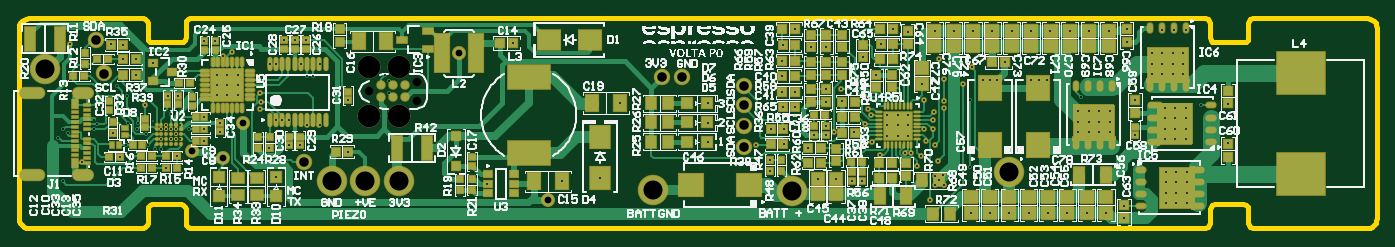
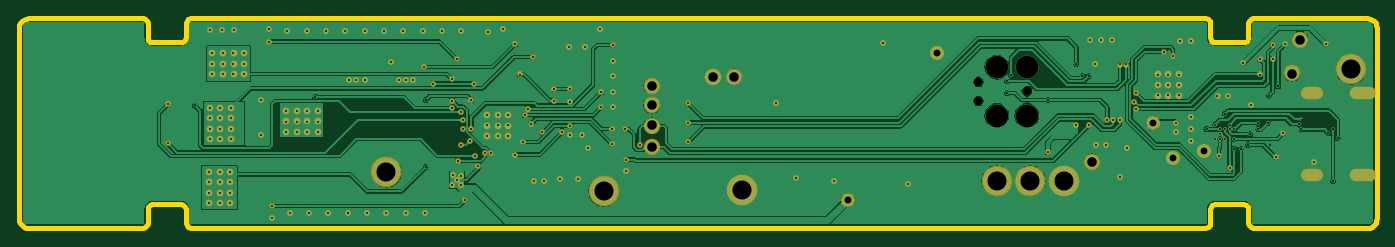
Circuit board: 11 layer files. Board 142.5 x 22.0 mm.
- drill: PCB-RoundHoles.TXT (3058 bytes)
- drill: PCB-SlotHoles.TXT (242 bytes)
- bottom_copper: PCB.GBL (43838 bytes)
- bottom_silk: PCB.GBO (151 bytes)
- bottom_mask: PCB.GBS (4980 bytes)
- outline: PCB.GKO (1935 bytes)
- outline: PCB.GM1 (154 bytes)
- top_copper: PCB.GTL (36498 bytes)
- top_silk: PCB.GTO (103796 bytes)
- paste: PCB.GTP (9611 bytes)
- top_mask: PCB.GTS (19022 bytes)

=== drill: PCB-RoundHoles.TXT ===
M48
;Layer_Color=9474304
;FILE_FORMAT=2:4
INCH,TZ
;TYPE=PLATED
T1F00S00C0.0079
T2F00S00C0.0080
T4F00S00C0.0280
T5F00S00C0.0394
T6F00S00C0.0787
;TYPE=NON_PLATED
T7F00S00C0.0354
T8F00S00C0.0935
%
T01
X12117Y9412
X12550
X12983
Y9845
Y10278
X12550
Y9845
X12117
Y10278
X39820Y8604
X40253
Y8171
Y7748
X40686Y7738
Y8171
Y8604
X39820Y8171
Y7738
X47700Y7902
Y8335
Y8768
X48133
Y8335
Y7902
X48567
Y8335
Y8768
X49000
Y8335
Y7902
X51291Y8033
Y8467
Y8900
X51724
X52157
Y8467
X51724
Y8033
X52157
Y7600
X51724
X51291
X51321Y6250
X51754
Y5817
X51321
Y5383
X51754
Y4950
X51321
X52187
Y5383
Y5817
Y6250
X52050Y10291
X51617
X51183
X50750
Y10724
Y11157
X51183
Y10724
X51617
Y11157
X52050
Y10724
T02
X5744Y5863
X6520Y6650
X5950Y7874
X5750Y8014
X5550Y7674
X7050Y8023
X7165Y8220
X7045Y8416
X7802Y7854
X8354Y7360
X8116Y6870
X9274Y7363
X9558Y7211
X9820Y7211
Y7620
X10214
X10411Y7617
X10608Y7620
X10411Y7817
Y8014
X10214
X10017
Y8211
X9820Y8014
X9174Y7817
X8830Y8009
X8850Y8286
X8450Y8281
X8400Y9400
X8000Y9800
X8780Y10278
Y10920
X8244Y10922
X8236Y11513
X7740Y11520
X6050Y11550
X9476Y10744
X10079Y9406
X10524Y9401
X10214Y8661
X10608Y8211
X10974Y8014
X11597
Y7537
Y8525
X12250Y8280
X12240Y7920
X13898Y8858
X13950Y9150
X13898Y9516
X14306Y10694
X14562
X15585Y10702
X15330Y11687
X14880
X12717Y11220
X12353Y11063
X12050Y11645
X11600
X9150Y9013
X10462Y6913
X10017Y6400
X14560Y6050
X14279Y7260
X15107Y7367
X15557
X15074Y8379
X14818
X14562
X15841Y8189
X16353
X17520Y9224
X19213Y9516
Y10000
X19055Y10261
X16102Y10222
X15841
X16353Y10702
X15780Y11687
X17539Y7087
X23290Y5770
X26371Y5858
X27950Y6011
X28761Y9100
X24346Y11570
X32402Y9094
Y8286
Y7480
X34400Y7380
X35550Y7398
X35559Y8030
X34994Y8026
X34970Y6756
Y6304
X36950Y5965
X37694
X38365Y5892
X38784
X39531Y6970
X39200Y7480
X38900Y8250
X39150Y8604
X39000Y8872
X37950Y9200
X37920Y9685
X37273Y9669
Y9153
Y8139
Y7792
X37600Y7900
X38450
X36797Y7792
X36550Y7257
X36006Y8926
X35494
X35484Y9543
X36006Y9541
X35484Y10219
Y10850
X35494Y11500
X36016Y12150
X36650Y11408
X37300Y11398
X38800Y11000
X39544Y11520
X40063Y12150
X40650Y12050
X41800Y12091
X42559Y12090
X43359
X44159
X44959
X45759
X46559Y12093
X46400Y10035
X46100
X45750Y10042
X44350Y10035
X44059
X43750
X42950Y9900
X43239Y9224
X42150Y9200
Y8900
X41760Y8722
X41700Y8400
X41711Y8011
X41350Y8023
X41400Y7537
X41800Y7367
X41900Y6720
X41800Y6100
X42130Y6110
X41952Y5900
X41800Y5700
X42140Y5710
X41600Y5100
X41061Y6488
X41190Y6913
X40800Y7050
X40550
X41350Y9224
X41250Y9900
X42150Y10094
X41950Y10922
X43300Y10578
X44666Y10775
X43239Y6450
X43259Y4575
X44059
X44859
X45659
X46459
X39350Y10278
X47800Y9345
X50050Y9216
X50048Y7777
X49600Y4850
Y4334
X48859Y4575
X48059
X47259
X47359Y12093
X48159
X48958Y12091
X49700Y12166
Y11634
X51150Y12100
X51650Y12098
X52150
X52787Y9000
X53900Y9041
Y7450
T04
X11089Y7100
X12370Y6830
X13180Y8280
X22130Y11150
X25800Y5100
T05
X7449Y10317
X7100Y11720
X15700Y6680
X30500Y10183
X31350
X33900Y9800
Y9000
Y8171
Y7300
T06
X5000Y10496
X16850Y5858
X18250Y5892
X19650
X30150Y5500
X35890Y5450
X44859Y6230
T07
X18398Y9581
X20398Y9181
Y9981
T08
X18398Y8581
X19648
Y10581
X18398
M30

=== drill: PCB-SlotHoles.TXT ===
M48
;Layer_Color=9474304
;FILE_FORMAT=2:4
INCH,TZ
;TYPE=PLATED
T3F00S00C0.0236
;TYPE=NON_PLATED
%
G90
G05
T03
G00X4789Y6133
M15
G01X4199
M16
G00X6797Y6125
M15
G01X6404
M16
G00X6404Y9527
M15
G01X6797
M16
G00X4199Y9534
M15
G01X4789
M16
M17
M30

=== bottom_copper: PCB.GBL (43838 bytes, source omitted) ===
=== bottom_silk: PCB.GBO ===
G04*
G04 #@! TF.GenerationSoftware,Altium Limited,Altium Designer,19.0.15 (446)*
G04*
G04 Layer_Color=32896*
%FSLAX23Y23*%
%MOIN*%
G70*
G01*
G75*
M02*

=== bottom_mask: PCB.GBS ===
G04*
G04 #@! TF.GenerationSoftware,Altium Limited,Altium Designer,19.0.15 (446)*
G04*
G04 Layer_Color=16711935*
%FSLAX23Y23*%
%MOIN*%
G70*
G01*
G75*
%ADD105C,0.068*%
%ADD106C,0.126*%
%ADD107C,0.028*%
%ADD108C,0.033*%
%ADD109C,0.094*%
%ADD110O,0.110X0.051*%
%ADD111O,0.091X0.051*%
%ADD112C,0.024*%
%ADD113C,0.058*%
%ADD114C,0.012*%
D105*
X3135Y1018D02*
D03*
X710Y1172D02*
D03*
X3390Y730D02*
D03*
Y980D02*
D03*
X745Y1032D02*
D03*
X3390Y817D02*
D03*
Y900D02*
D03*
X3050Y1018D02*
D03*
X1570Y668D02*
D03*
D106*
X500Y1050D02*
D03*
X1965Y589D02*
D03*
X1825D02*
D03*
X1685Y586D02*
D03*
X4486Y623D02*
D03*
X3589Y545D02*
D03*
X3015Y550D02*
D03*
D107*
X4069Y860D02*
D03*
Y774D02*
D03*
X3982Y860D02*
D03*
Y774D02*
D03*
X4025Y860D02*
D03*
X4069Y817D02*
D03*
X3982D02*
D03*
X4025Y775D02*
D03*
Y817D02*
D03*
X5129Y890D02*
D03*
X5172D02*
D03*
X5216D02*
D03*
X5129Y847D02*
D03*
X5172D02*
D03*
X5216D02*
D03*
X5129Y803D02*
D03*
X5172D02*
D03*
X5216D02*
D03*
X5129Y760D02*
D03*
X5172D02*
D03*
X5216D02*
D03*
X4770Y790D02*
D03*
Y834D02*
D03*
Y877D02*
D03*
X4813Y790D02*
D03*
Y834D02*
D03*
Y877D02*
D03*
X4857Y790D02*
D03*
Y834D02*
D03*
Y877D02*
D03*
X4900Y790D02*
D03*
Y834D02*
D03*
Y877D02*
D03*
X5219Y495D02*
D03*
X5175D02*
D03*
X5132D02*
D03*
X5219Y538D02*
D03*
X5175D02*
D03*
X5132D02*
D03*
X5219Y582D02*
D03*
X5175D02*
D03*
X5132D02*
D03*
X5219Y625D02*
D03*
X5175D02*
D03*
X5132D02*
D03*
X5075Y1029D02*
D03*
Y1072D02*
D03*
Y1116D02*
D03*
X5118Y1029D02*
D03*
Y1072D02*
D03*
Y1116D02*
D03*
X5162Y1029D02*
D03*
Y1072D02*
D03*
Y1116D02*
D03*
X5205Y1029D02*
D03*
Y1072D02*
D03*
Y1116D02*
D03*
X1298Y1028D02*
D03*
Y985D02*
D03*
Y941D02*
D03*
X1255Y1028D02*
D03*
Y985D02*
D03*
Y941D02*
D03*
X1212Y1028D02*
D03*
Y985D02*
D03*
Y941D02*
D03*
D108*
X2040Y918D02*
D03*
Y998D02*
D03*
X1840Y958D02*
D03*
D109*
Y1058D02*
D03*
X1965D02*
D03*
Y858D02*
D03*
X1840D02*
D03*
D110*
X449Y953D02*
D03*
Y613D02*
D03*
D111*
X660Y953D02*
D03*
Y613D02*
D03*
D112*
X4214Y571D02*
D03*
X4213Y611D02*
D03*
X4195Y590D02*
D03*
X4180Y610D02*
D03*
Y570D02*
D03*
X3900Y887D02*
D03*
X3240Y748D02*
D03*
X4171Y801D02*
D03*
X4106Y649D02*
D03*
X4055Y705D02*
D03*
X4640Y1004D02*
D03*
X4610D02*
D03*
X4575Y1004D02*
D03*
X4406Y1004D02*
D03*
X4375D02*
D03*
X4435D02*
D03*
X5215Y1210D02*
D03*
X5165D02*
D03*
X5115Y1210D02*
D03*
X5005Y778D02*
D03*
X5005Y922D02*
D03*
X3727Y915D02*
D03*
X3497Y630D02*
D03*
X3727Y779D02*
D03*
X3680D02*
D03*
X3655Y726D02*
D03*
X3695Y596D02*
D03*
X3769D02*
D03*
X3878Y589D02*
D03*
X3837D02*
D03*
X4960Y433D02*
D03*
X4886Y457D02*
D03*
X4806D02*
D03*
X4726D02*
D03*
X4646D02*
D03*
X4566D02*
D03*
X4486D02*
D03*
X4406D02*
D03*
X4326D02*
D03*
X4467Y1078D02*
D03*
X4970Y1217D02*
D03*
X4896Y1209D02*
D03*
X4816Y1209D02*
D03*
X4736D02*
D03*
X4656D02*
D03*
X4576Y1209D02*
D03*
X4496D02*
D03*
X4416D02*
D03*
X4336D02*
D03*
X4256D02*
D03*
X4180Y1209D02*
D03*
X4065Y1205D02*
D03*
X4006Y1215D02*
D03*
X3730Y1140D02*
D03*
X3665Y1141D02*
D03*
X3602Y1215D02*
D03*
X3549Y893D02*
D03*
X3548Y954D02*
D03*
Y1022D02*
D03*
Y1085D02*
D03*
X1395Y915D02*
D03*
X3440Y738D02*
D03*
X4330Y1058D02*
D03*
X3497Y676D02*
D03*
X3556Y803D02*
D03*
X3555Y740D02*
D03*
X3890Y825D02*
D03*
X3845Y790D02*
D03*
X3499Y803D02*
D03*
X3953Y697D02*
D03*
X3760Y790D02*
D03*
X4295Y990D02*
D03*
X4125D02*
D03*
X4215Y1009D02*
D03*
X4176Y872D02*
D03*
X4195Y1092D02*
D03*
X4215Y920D02*
D03*
Y890D02*
D03*
X3954Y1152D02*
D03*
X3935Y1028D02*
D03*
X3795Y920D02*
D03*
X3792Y968D02*
D03*
X4135Y802D02*
D03*
X4180Y737D02*
D03*
X4140Y754D02*
D03*
X4119Y691D02*
D03*
X3549Y1150D02*
D03*
X3727Y967D02*
D03*
X4080Y705D02*
D03*
X4170Y840D02*
D03*
X4190Y672D02*
D03*
X3920Y748D02*
D03*
X3915Y860D02*
D03*
X3601Y954D02*
D03*
Y893D02*
D03*
X3880Y1100D02*
D03*
X4135Y922D02*
D03*
X3727Y814D02*
D03*
X4970Y1163D02*
D03*
X5390Y904D02*
D03*
Y745D02*
D03*
X4160Y510D02*
D03*
X4960Y485D02*
D03*
X1584Y819D02*
D03*
X605Y1155D02*
D03*
X948Y1074D02*
D03*
X774Y1152D02*
D03*
X824Y1151D02*
D03*
X652Y665D02*
D03*
X2329Y577D02*
D03*
X812Y687D02*
D03*
X2435Y1157D02*
D03*
X1046Y691D02*
D03*
X915Y901D02*
D03*
X878Y1028D02*
D03*
Y1092D02*
D03*
X824Y1092D02*
D03*
X1052Y940D02*
D03*
X1008Y941D02*
D03*
X1225Y828D02*
D03*
X1224Y792D02*
D03*
X1456Y605D02*
D03*
X1428Y726D02*
D03*
X2876Y910D02*
D03*
X2795Y601D02*
D03*
X2637Y586D02*
D03*
X1205Y1165D02*
D03*
X1160D02*
D03*
X1578Y1169D02*
D03*
X1533D02*
D03*
X1488D02*
D03*
X1559Y1070D02*
D03*
X1556Y737D02*
D03*
X1511D02*
D03*
X1390Y952D02*
D03*
Y886D02*
D03*
X1754Y709D02*
D03*
X1635Y819D02*
D03*
X1272Y1122D02*
D03*
X1235Y1106D02*
D03*
X1507Y838D02*
D03*
X1482D02*
D03*
X1456D02*
D03*
X1160Y852D02*
D03*
Y801D02*
D03*
Y754D02*
D03*
X1002Y640D02*
D03*
X3240Y829D02*
D03*
Y909D02*
D03*
X1456Y1069D02*
D03*
X1431D02*
D03*
X780Y785D02*
D03*
D113*
X2580Y510D02*
D03*
X2213Y1115D02*
D03*
X1109Y710D02*
D03*
X1318Y828D02*
D03*
X1237Y683D02*
D03*
D114*
X1021Y762D02*
D03*
X1041Y762D02*
D03*
X1061Y762D02*
D03*
X1041Y801D02*
D03*
Y782D02*
D03*
X1061Y821D02*
D03*
X1021Y801D02*
D03*
X1002D02*
D03*
X982D02*
D03*
X1002Y821D02*
D03*
X982Y762D02*
D03*
M02*

=== outline: PCB.GKO ===
G04*
G04 #@! TF.GenerationSoftware,Altium Limited,Altium Designer,19.0.15 (446)*
G04*
G04 Layer_Color=16711935*
%FSLAX23Y23*%
%MOIN*%
G70*
G01*
G75*
%ADD138C,0.020*%
D138*
X5492Y1260D02*
X5482Y1257D01*
X5475Y1250D01*
X5472Y1240D01*
X5453Y1162D02*
X5463Y1164D01*
X5470Y1171D01*
X5472Y1181D01*
X5315Y1181D02*
X5318Y1171D01*
X5325Y1164D01*
X5335Y1162D01*
X5315Y1240D02*
X5312Y1250D01*
X5305Y1257D01*
X5295Y1260D01*
X1102D02*
X1093Y1257D01*
X1085Y1250D01*
X1083Y1240D01*
X1063Y1162D02*
X1073Y1164D01*
X1080Y1171D01*
X1083Y1181D01*
X925Y1181D02*
X928Y1171D01*
X935Y1164D01*
X945Y1162D01*
X925Y1240D02*
X923Y1250D01*
X915Y1257D01*
X906Y1260D01*
X5335Y492D02*
X5325Y489D01*
X5318Y482D01*
X5315Y472D01*
X5295Y394D02*
X5305Y396D01*
X5312Y404D01*
X5315Y413D01*
X5965Y394D02*
X5975Y395D01*
X5984Y399D01*
X5992Y405D01*
X5999Y413D01*
X6003Y423D01*
X6004Y433D01*
X5472Y413D02*
X5475Y404D01*
X5482Y396D01*
X5492Y394D01*
X5472Y472D02*
X5470Y482D01*
X5463Y489D01*
X5453Y492D01*
X6004Y1220D02*
X6003Y1231D01*
X5999Y1240D01*
X5992Y1248D01*
X5984Y1255D01*
X5975Y1259D01*
X5965Y1260D01*
X433D02*
X423Y1259D01*
X413Y1255D01*
X405Y1248D01*
X399Y1240D01*
X395Y1231D01*
X394Y1220D01*
Y433D02*
X395Y423D01*
X399Y413D01*
X405Y405D01*
X413Y399D01*
X423Y395D01*
X433Y394D01*
X1083Y413D02*
X1085Y404D01*
X1093Y396D01*
X1102Y394D01*
X1083Y472D02*
X1080Y482D01*
X1073Y489D01*
X1063Y492D01*
X945D02*
X935Y489D01*
X928Y482D01*
X925Y472D01*
X906Y394D02*
X915Y396D01*
X923Y404D01*
X925Y413D01*
X5492Y1260D02*
X5965D01*
X433Y1260D02*
X906D01*
X1102Y1260D02*
X5295D01*
X5472Y1181D02*
Y1240D01*
X5315Y1181D02*
Y1240D01*
X5335Y1162D02*
X5453D01*
X1083Y1181D02*
Y1240D01*
X925Y1181D02*
Y1240D01*
X945Y1162D02*
X1063D01*
X5335Y492D02*
X5453D01*
X5315Y413D02*
Y472D01*
X5492Y394D02*
X5965D01*
X5472Y413D02*
Y472D01*
X6004Y433D02*
Y1220D01*
X394Y433D02*
Y1220D01*
X1102Y394D02*
X5295D01*
X433D02*
X906D01*
X945Y492D02*
X1063D01*
X1083Y413D02*
Y472D01*
X925Y413D02*
Y472D01*
M02*

=== outline: PCB.GM1 ===
G04*
G04 #@! TF.GenerationSoftware,Altium Limited,Altium Designer,19.0.15 (446)*
G04*
G04 Layer_Color=16711935*
%FSLAX23Y23*%
%MOIN*%
G70*
G01*
G75*
M02*

=== top_copper: PCB.GTL (36498 bytes, source omitted) ===
=== top_silk: PCB.GTO (103796 bytes, source omitted) ===
=== paste: PCB.GTP (9611 bytes, source omitted) ===
=== top_mask: PCB.GTS (19022 bytes, source omitted) ===
